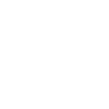
t = 0.00 s
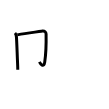
t = 2.00 s
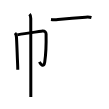
t = 4.00 s
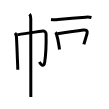
t = 6.00 s
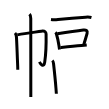
t = 8.00 s
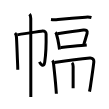
t = 10.00 s

The animated SVG that drew these frames (rendered in a browser with its animation timeline set to each time). Animation: 12 SMIL elements (animate=12); frames cover the first 10.00 s.

<svg width="109px" height="109px" viewBox="0 0 px 109px" xmlns="http://www.w3.org/2000/svg" xmlns:xlink="http://www.w3.org/1999/xlink" xml:space="preserve" version="1.1"  baseProfile="full">
<path d="M14.99,33.06c0.98,0.98,1.26,2.32,1.42,3.65c0.28,2.33,0.77,17.47,1.18,26.79c0.13,2.83,0.2,5.07,0.18,6.19" style="fill:none;stroke:black;stroke-width:3;opacity:0">
  <animate attributeType="CSS" attributeName="opacity" from="0" to="1" begin="0s" dur="1s" repeatCount="Indefinite" fill="freeze" />
</path>
<path d="M17.29,34.75c2.47-0.27,23.4-3.66,25.24-3.82c2.16-0.19,3.52,1.34,3.55,3.07c0.17,8.75-0.09,19.6-1.36,28.14c-0.91,6.14-4.25,1.85-5.29-0.27" style="fill:none;stroke:black;stroke-width:3;opacity:0">
  <animate attributeType="CSS" attributeName="opacity" from="0" to="1" begin="1s" dur="1s" repeatCount="Indefinite" fill="freeze" />
</path>
<path d="M29.5,14.13c1.18,1.18,1.26,2.62,1.26,4.28c0,0.54,0.05,48.19,0.05,69.08c0,5.7,0,9.41,0,9.63" style="fill:none;stroke:black;stroke-width:3;opacity:0">
  <animate attributeType="CSS" attributeName="opacity" from="0" to="1" begin="2s" dur="1s" repeatCount="Indefinite" fill="freeze" />
</path>
<path d="M50.99,19.46c2.76,0.42,4.82,0.27,7.02,0.02c7.2-0.81,20.51-1.95,27.61-2.34c1.97-0.11,3.9-0.2,5.83,0.3" style="fill:none;stroke:black;stroke-width:3;opacity:0">
  <animate attributeType="CSS" attributeName="opacity" from="0" to="1" begin="3s" dur="1s" repeatCount="Indefinite" fill="freeze" />
</path>
<path d="M55.36,32.29c0.68,0.59,1.08,1.33,1.2,2.23c0.78,2.57,1.72,6.74,2.34,10.71c0.23,1.51,0.45,2.96,0.63,4.25" style="fill:none;stroke:black;stroke-width:3;opacity:0">
  <animate attributeType="CSS" attributeName="opacity" from="0" to="1" begin="4s" dur="1s" repeatCount="Indefinite" fill="freeze" />
</path>
<path d="M57.33,33.79c6.83-1.11,20.27-3.15,26.06-3.83c2.57-0.3,4.41,0.52,3.7,3.44c-0.58,2.4-1.96,6.6-3.22,10.92" style="fill:none;stroke:black;stroke-width:3;opacity:0">
  <animate attributeType="CSS" attributeName="opacity" from="0" to="1" begin="5s" dur="1s" repeatCount="Indefinite" fill="freeze" />
</path>
<path d="M60.6,47.51c3.64-0.37,13.51-1.38,20.92-2.03c2.09-0.18,3.91-0.34,5.21-0.44" style="fill:none;stroke:black;stroke-width:3;opacity:0">
  <animate attributeType="CSS" attributeName="opacity" from="0" to="1" begin="6s" dur="1s" repeatCount="Indefinite" fill="freeze" />
</path>
<path d="M52.36,60.54c0.8,0.8,1.01,1.59,1.18,3.08c0.62,5.53,1.72,15.32,2.42,24.64c0.14,1.9,0.27,3.74,0.39,5.49" style="fill:none;stroke:black;stroke-width:3;opacity:0">
  <animate attributeType="CSS" attributeName="opacity" from="0" to="1" begin="7s" dur="1s" repeatCount="Indefinite" fill="freeze" />
</path>
<path d="M54.41,62.45c12.74-1.95,28.29-3.88,35.56-4.47c2.67-0.22,4.03,2.03,3.88,3.65c-0.44,4.89-1.9,14.21-3.28,23.85c-0.29,2.05-0.58,3.9-1.07,6.15" style="fill:none;stroke:black;stroke-width:3;opacity:0">
  <animate attributeType="CSS" attributeName="opacity" from="0" to="1" begin="8s" dur="1s" repeatCount="Indefinite" fill="freeze" />
</path>
<path d="M72.04,62.78c0.9,0.9,1.1,2.11,1.1,3.72c-0.01,7.42-0.01,19.35-0.01,21.75" style="fill:none;stroke:black;stroke-width:3;opacity:0">
  <animate attributeType="CSS" attributeName="opacity" from="0" to="1" begin="9s" dur="1s" repeatCount="Indefinite" fill="freeze" />
</path>
<path d="M55.9,76.19c12.35-1.56,29.23-3.31,35.27-3.55" style="fill:none;stroke:black;stroke-width:3;opacity:0">
  <animate attributeType="CSS" attributeName="opacity" from="0" to="1" begin="10s" dur="1s" repeatCount="Indefinite" fill="freeze" />
</path>
<path d="M57.48,90.93c10.89-1.08,19.15-2.18,31.37-2.76" style="fill:none;stroke:black;stroke-width:3;opacity:0">
  <animate attributeType="CSS" attributeName="opacity" from="0" to="1" begin="11s" dur="1s" repeatCount="Indefinite" fill="freeze" />
</path>
</svg>
